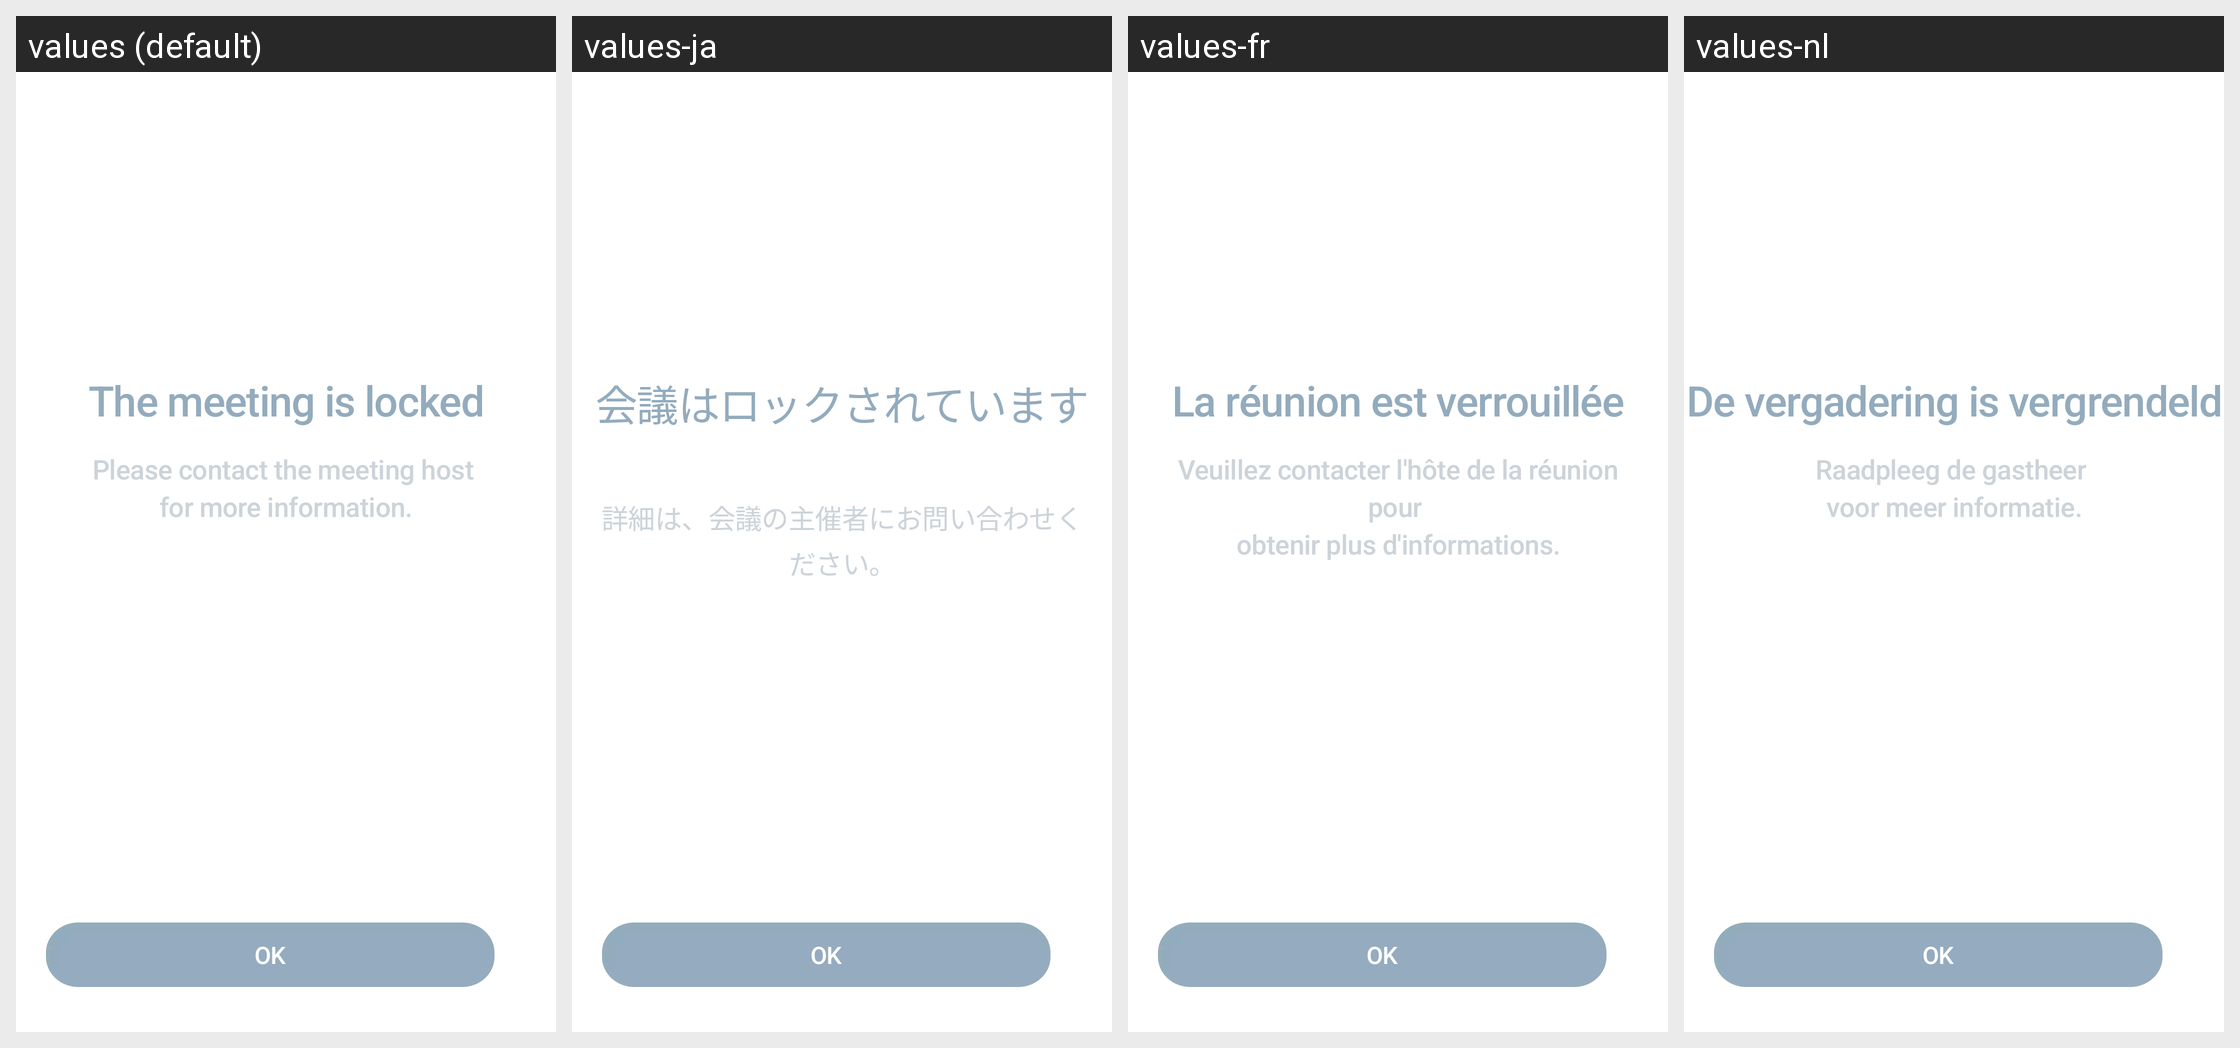

Locale-by-locale string values for the Android screen shown in this grid:
Android screen res/layout/meeting_locked_fragment.xml rendered under 4 locales, left to right: values (default), values-ja, values-fr, values-nl. Device: Nexus 5 (rendered at 1080×1920; each locale shown at half size, 540×960, under a caption strip naming it); theme Theme.MaterialComponents.DayNight.NoActionBar.
Other locales in the repository, not shown: values-de.
Strings drawn on this screen, with the default value and each locale's value (text and hints the layout hard-codes, and strings that could not be matched under every locale, appear in the picture but are not listed):

dialog_ok
  values: OK
  values-ja: OK
  values-fr: OK
  values-nl: OK

meeting_locked_title
  values: The meeting is locked
  values-ja: 会議はロックされています
  values-fr: La réunion est verrouillée
  values-nl: De vergadering is vergrendeld

meeting_locked_message
  values: Please contact the meeting host 
      for more information.
  values-ja: 
      詳細は、会議の主催者にお問い合わせください。
  values-fr: Veuillez contacter l'hôte de la réunion pour 
      obtenir plus d'informations.
  values-nl: Raadpleeg de gastheer 
      voor meer informatie.
